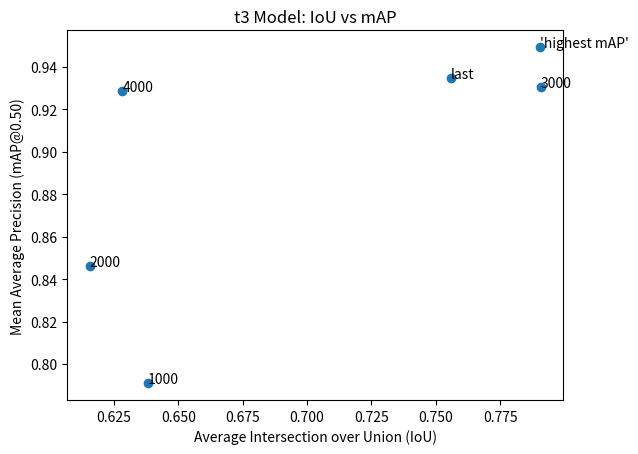

The matplotlib source for this figure:
import matplotlib.pyplot as plt

x = [0.6383, 0.6156, 0.7907, 0.6283, 0.7560, 0.7905]  # IoU
y = [0.790951, 0.846075, 0.930563, 0.928653, 0.934931, 0.949254]  # mAP
n = [1000, 2000, 3000, 4000, 'last', '\'highest mAP\'']

fig, ax = plt.subplots()
ax.scatter(x, y)

for i, txt in enumerate(n):
    ax.annotate(txt, (x[i], y[i]))

plt.xlabel("Average Intersection over Union (IoU)")
plt.ylabel("Mean Average Precision (mAP@0.50)")
plt.title("t3 Model: IoU vs mAP")
# to emphasize difference in top ranking weights
# plt.axis([0.775, 0.8, 0.92, 0.955])
plt.show()
